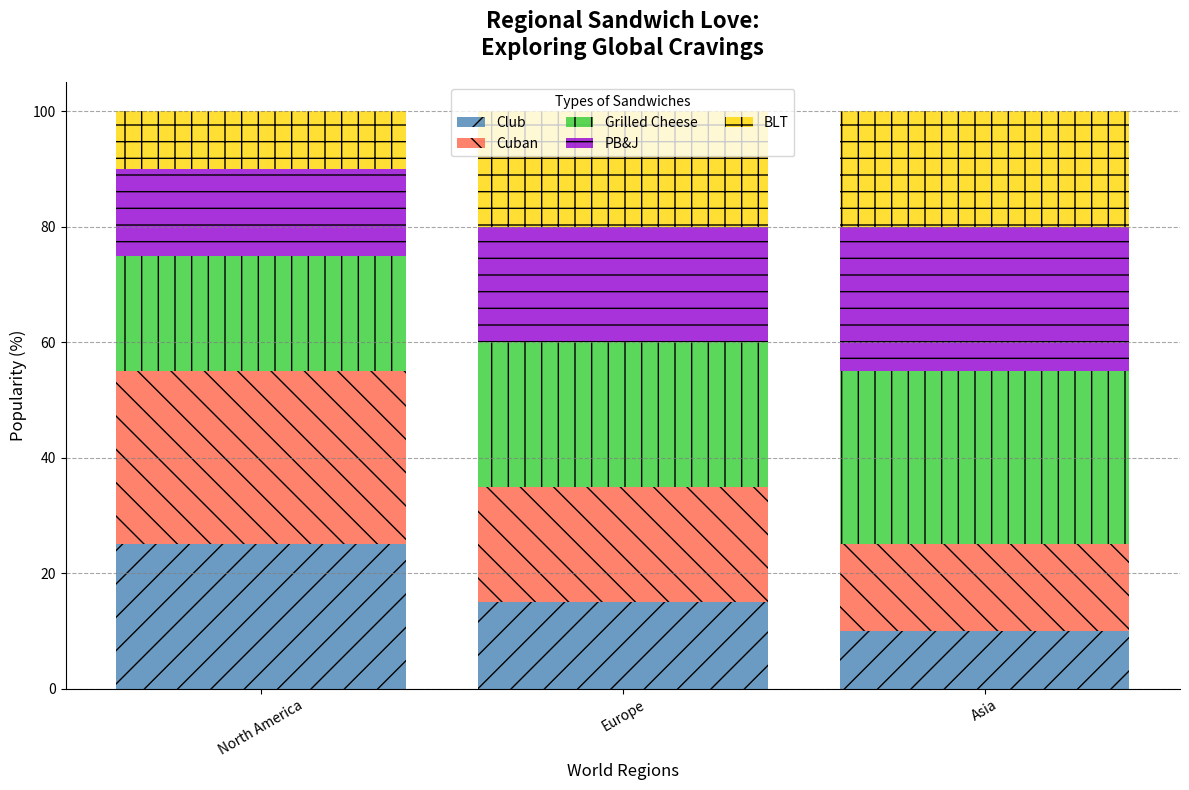

Source code (Python):
import matplotlib.pyplot as plt
import numpy as np

regions = ['North America', 'Europe', 'Asia']
sandwich_types = ['Club', 'Cuban', 'Grilled Cheese', 'PB&J', 'BLT']

popularity = np.array([
    [25, 30, 20, 15, 10],
    [15, 20, 25, 20, 20],
    [10, 15, 30, 25, 20]
])

# Altered colors, added hatch patterns, changed legend placement
colors = ['#4682B4', '#FF6347', '#32CD32', '#9400D3', '#FFD700']
hatches = ['/', '\\', '|', '-', '+']

fig, ax = plt.subplots(figsize=(12, 8))

bottom = np.zeros(len(regions))

for idx, (sandwich, color, hatch) in enumerate(zip(sandwich_types, colors, hatches)):
    ax.bar(regions, popularity[:, idx], bottom=bottom, color=color, label=sandwich, alpha=0.8, hatch=hatch)
    bottom += popularity[:, idx]

ax.set_title("Regional Sandwich Love:\nExploring Global Cravings", fontsize=16, weight='bold', pad=20)
ax.set_ylabel("Popularity (%)", fontsize=12)
ax.set_xlabel("World Regions", fontsize=12)

# Changed x-tick rotation alignment
plt.xticks(rotation=30, ha='center')

# Changed legend properties
ax.legend(title="Types of Sandwiches", loc='upper center', ncol=3)

# Added gridlines and changed border visibility
ax.yaxis.grid(True, linestyle='--', which='both', color='gray', alpha=0.7)
ax.spines['top'].set_visible(False)
ax.spines['right'].set_visible(False)

plt.tight_layout()
plt.show()
